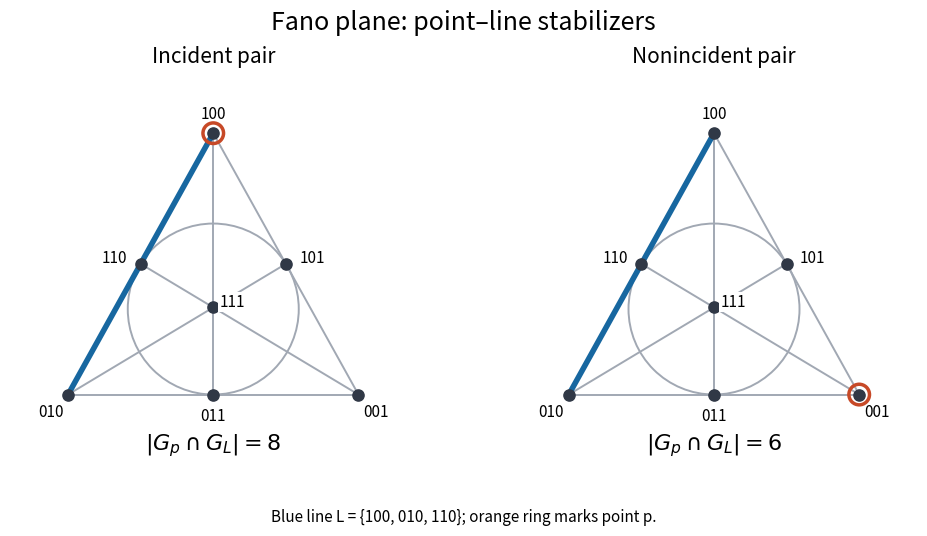

Write Python code to recreate this figure. (Note: this script raises an exception after producing the figure.)
"""Original Fano-plane diagram. Python 3.14 / matplotlib 3.10.
Write the same-basename opaque PNG into the caller's working directory.
The caller's MPLCONFIGDIR is used unchanged.
"""
from pathlib import Path
import matplotlib
matplotlib.use("Agg")
import matplotlib.pyplot as plt
from matplotlib.patches import Circle

points = {
    "100": (0, 1), "010": (-1, -.8), "001": (1, -.8),
    "110": (-.5, .1), "101": (.5, .1), "011": (0, -.8),
    "111": (0, -.2),
}
fig, axes = plt.subplots(1, 2, figsize=(10, 5.6), dpi=100, facecolor="white")
for ax, chosen, label, order in zip(
    axes, ("100", "001"), ("Incident pair", "Nonincident pair"), (8, 6)
):
    ax.set_aspect("equal")
    for first, last in (
        ("100", "010"), ("100", "001"), ("010", "001"),
        ("100", "011"), ("010", "101"), ("001", "110"),
    ):
        x, y = zip(points[first], points[last])
        ax.plot(x, y, color="#a1a8b3", linewidth=1.4, zorder=1)
    ax.add_patch(Circle((0, -19 / 90), 53 / 90, fill=False,
                        edgecolor="#a1a8b3", linewidth=1.4))
    x, y = zip(points["100"], points["010"])
    ax.plot(x, y, color="#1767a0", linewidth=4, zorder=2)
    for name, (x, y) in points.items():
        ax.scatter([x], [y], s=65, color="#303846", zorder=3)
        offsets = {
            "100": (0, .13), "010": (-.12, -.12), "001": (.12, -.12),
            "110": (-.18, .04), "101": (.18, .04),
            "011": (0, -.15), "111": (.13, .04),
        }
        dx, dy = offsets[name]
        ax.text(x + dx, y + dy, name, ha="center", va="center",
                fontsize=11, bbox={"facecolor": "white", "edgecolor": "none", "pad": 1})
    x, y = points[chosen]
    ax.scatter([x], [y], s=220, facecolors="none", edgecolors="#c74927",
               linewidth=2.5, zorder=4)
    ax.set_title(label, fontsize=15, pad=14)
    ax.text(0, -1.18, rf"$|G_p\cap G_L|={order}$", ha="center", fontsize=16)
    ax.set_xlim(-1.4, 1.4)
    ax.set_ylim(-1.35, 1.35)
    ax.axis("off")
fig.suptitle("Fano plane: point–line stabilizers", fontsize=18, y=.96)
fig.text(.5, .045, "Blue line L = {100, 010, 110}; orange ring marks point p.",
         ha="center", fontsize=11)
fig.subplots_adjust(left=.03, right=.97, bottom=.13, top=.83, wspace=.14)
fig.savefig(Path(__file__).with_suffix(".png").name, facecolor="white", transparent=False)
plt.close(fig)
